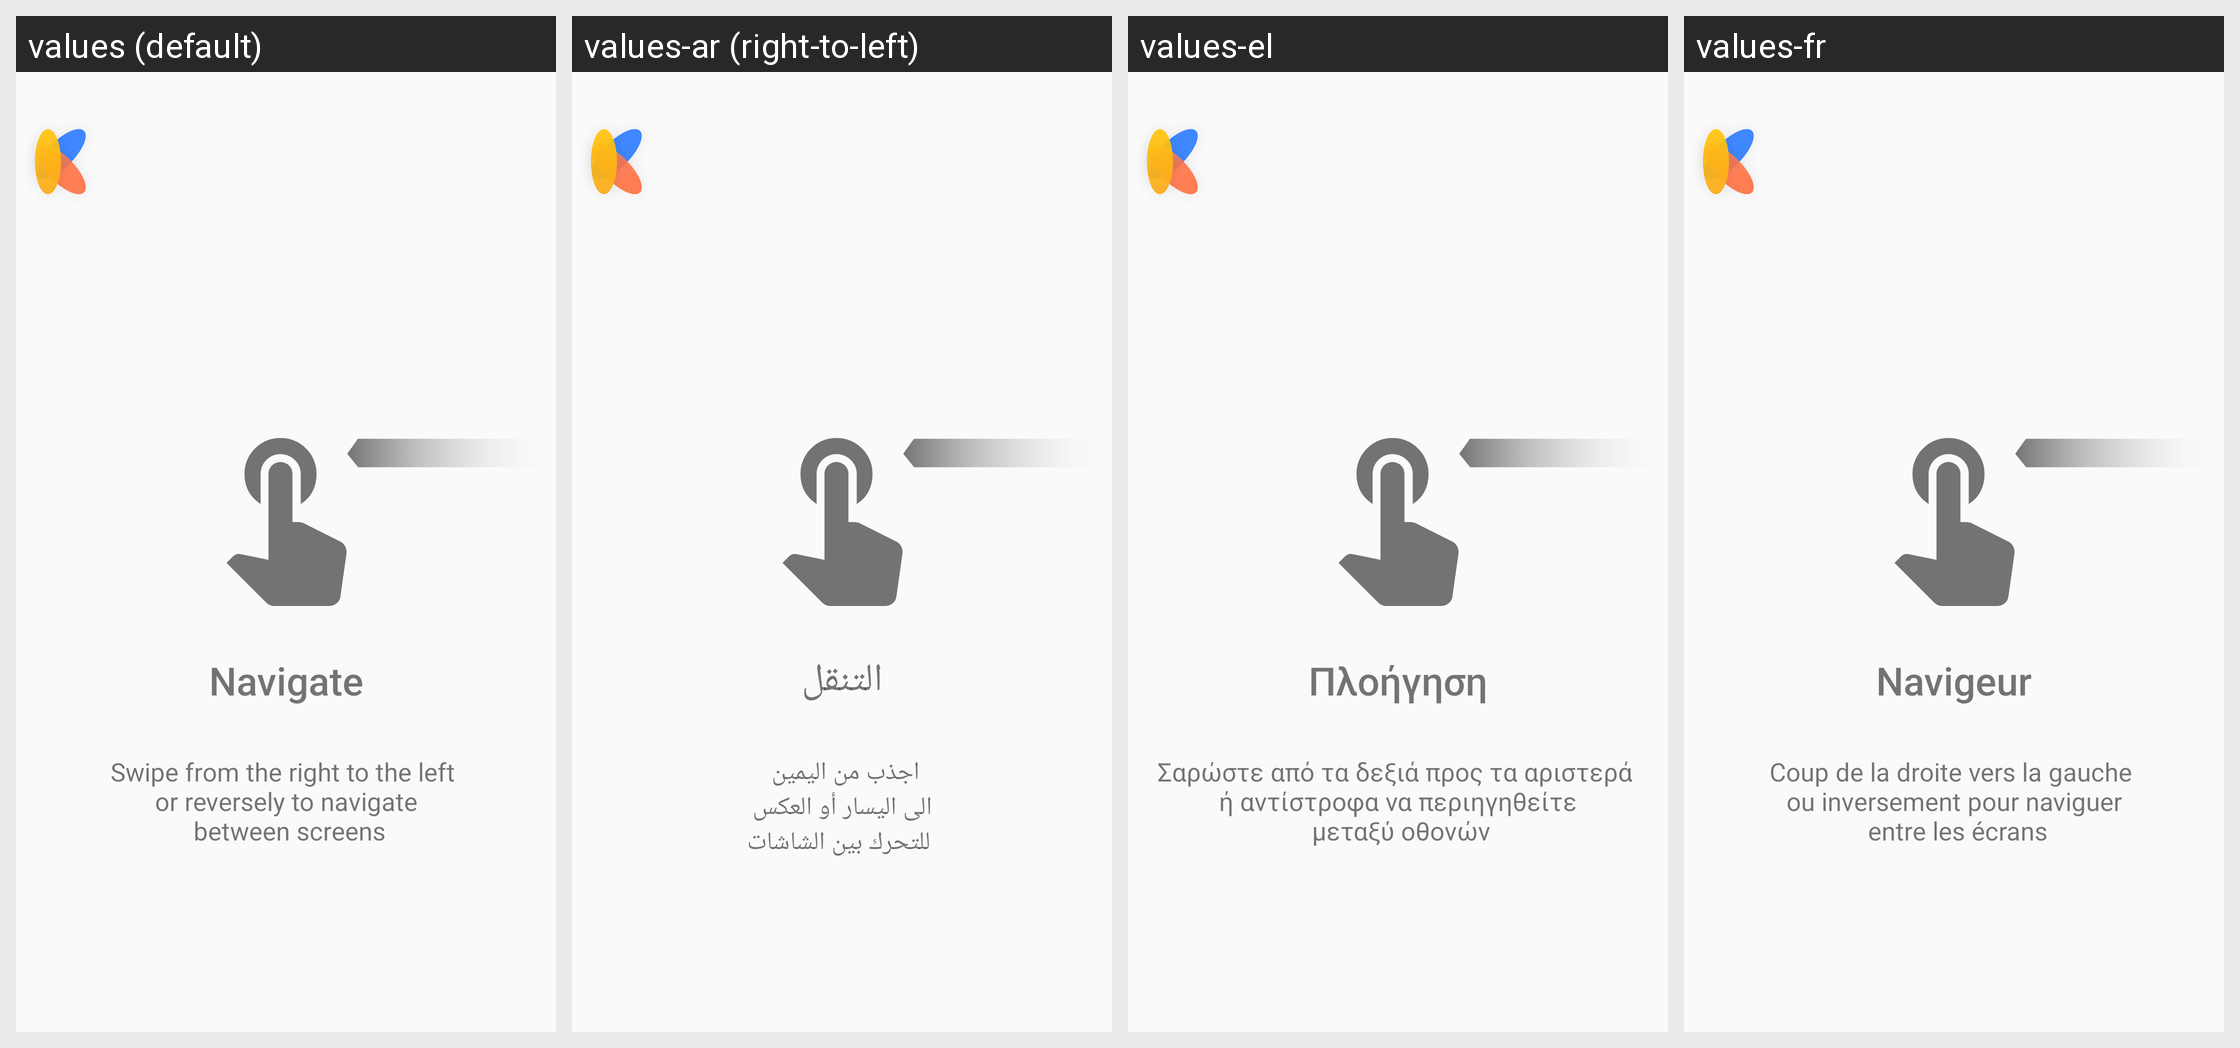

This grid shows one Android layout under several languages. Give, for every string resource on the screen, its name, the default text and each shown locale's text.
Android screen res/layout/katsuna_second_help_page.xml rendered under 4 locales, left to right: values (default), values-ar (right-to-left), values-el, values-fr. Device: Nexus 5 (rendered at 1080×1920; each locale shown at half size, 540×960, under a caption strip naming it); theme Theme.Setup.
Other locales in the repository, not shown: values-de, values-es, values-it, values-pt-rPT, values-zh-rTW.
Strings drawn on this screen, with the default value and each locale's value (text and hints the layout hard-codes, and strings that could not be matched under every locale, appear in the picture but are not listed):

navigate
  values: Navigate
  values-ar: التنقل
  values-el: Πλοήγηση
  values-fr: Navigeur

navigate_desc
  values: Swipe from the right to the left 
       or reversely to navigate 
       between screens
  values-ar: اجذب من اليمين 
       الى اليسار أو العكس 
       للتحرك بين الشاشات
  values-el: Σαρώστε από τα δεξιά προς τα αριστερά 
       ή αντίστροφα να περιηγηθείτε 
       μεταξύ οθονών
  values-fr: Coup de la droite vers la gauche 
       ou inversement pour naviguer 
       entre les écrans
